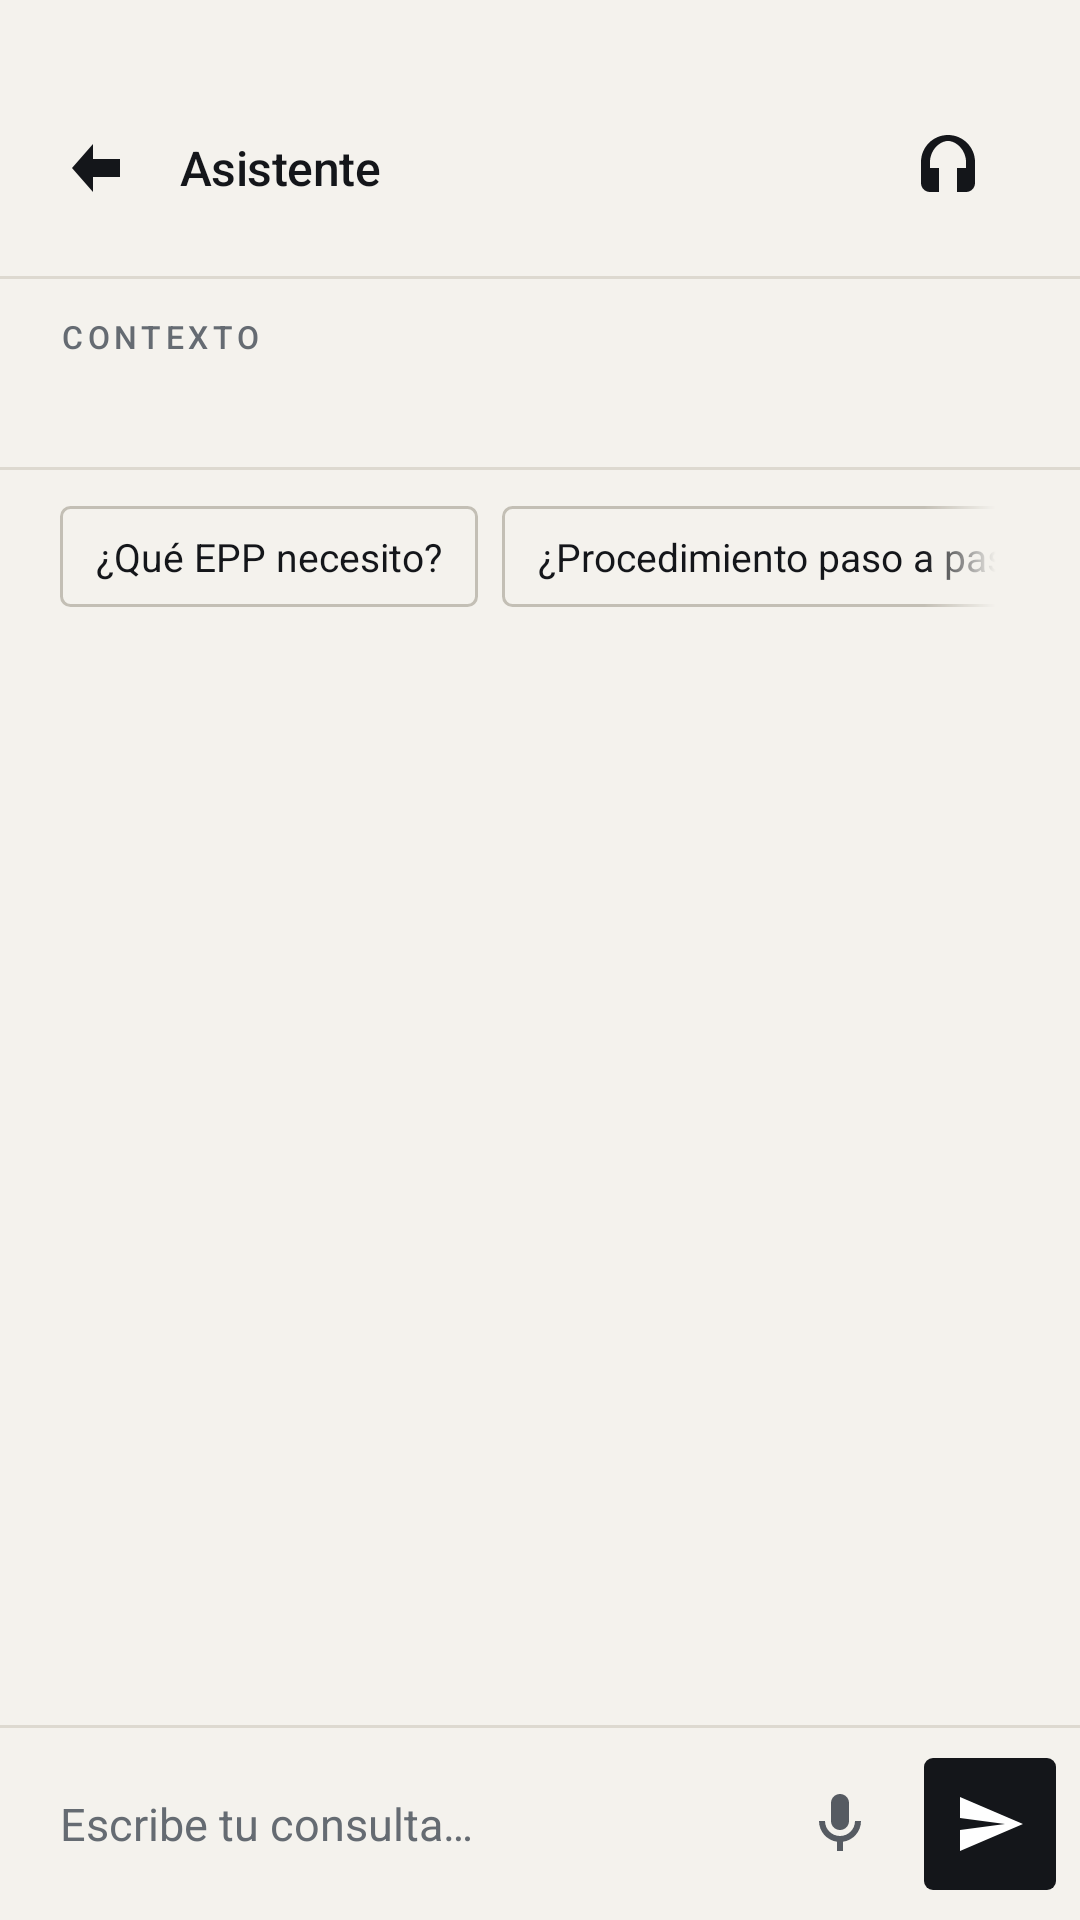

Android layout source for this screen:
<!-- AndroidManifest.xml: application theme Theme.DetectorDeMaterialesLaboratorio -->
<!-- res/layout/activity_chat.xml -->
<?xml version="1.0" encoding="utf-8"?>
<androidx.constraintlayout.widget.ConstraintLayout xmlns:android="http://schemas.android.com/apk/res/android"
    xmlns:app="http://schemas.android.com/apk/res-auto"
    xmlns:tools="http://schemas.android.com/tools"
    android:layout_width="match_parent"
    android:layout_height="match_parent"
    android:background="@color/paper">

    <LinearLayout
        android:id="@+id/layoutChatHeader"
        android:layout_width="match_parent"
        android:layout_height="wrap_content"
        android:background="@color/paper"
        android:gravity="center_vertical"
        android:orientation="horizontal"
        android:paddingStart="@dimen/lab_space_2"
        android:paddingTop="32dp"
        android:paddingEnd="@dimen/lab_gutter"
        android:paddingBottom="@dimen/lab_space_3"
        app:layout_constraintTop_toTopOf="parent">

        <ImageButton
            android:id="@+id/btnBack"
            android:layout_width="@dimen/touch_target_min"
            android:layout_height="@dimen/touch_target_min"
            android:background="?attr/selectableItemBackgroundBorderless"
            android:contentDescription="Regresar"
            android:padding="12dp"
            android:src="@drawable/ic_arrow_back"
            app:tint="@color/ink" />

        <TextView
            android:layout_width="0dp"
            android:layout_height="wrap_content"
            android:layout_marginStart="@dimen/lab_space_1"
            android:layout_weight="1"
            android:text="@string/chat_title"
            android:textAppearance="@style/TextAppearance.Lab.Subtitle" />

        <ImageButton
            android:id="@+id/btnTalkToAssistant"
            android:layout_width="@dimen/touch_target_min"
            android:layout_height="@dimen/touch_target_min"
            android:background="?attr/selectableItemBackgroundBorderless"
            android:contentDescription="@string/action_talk_to_assistant"
            android:padding="12dp"
            android:src="@drawable/ic_headset"
            app:tint="@color/ink" />

    </LinearLayout>

    <View
        android:id="@+id/ruleHeader"
        android:layout_width="match_parent"
        android:layout_height="@dimen/lab_rule"
        android:background="@color/rule"
        app:layout_constraintTop_toBottomOf="@id/layoutChatHeader" />

    
    <LinearLayout
        android:id="@+id/layoutSelectedChip"
        android:layout_width="match_parent"
        android:layout_height="wrap_content"
        android:background="@color/paper"
        android:orientation="vertical"
        android:paddingStart="@dimen/lab_gutter"
        android:paddingTop="@dimen/lab_space_3"
        android:paddingEnd="@dimen/lab_gutter"
        android:paddingBottom="@dimen/lab_space_3"
        app:layout_constraintTop_toBottomOf="@id/ruleHeader">

        <TextView
            android:layout_width="wrap_content"
            android:layout_height="wrap_content"
            android:layout_marginBottom="@dimen/lab_space_1"
            android:text="@string/field_context"
            android:textAppearance="@style/TextAppearance.Lab.Label" />

        <TextView
            android:id="@+id/tvActiveEquipment"
            android:layout_width="match_parent"
            android:layout_height="wrap_content"
            android:ellipsize="end"
            android:maxLines="1"
            android:textAppearance="@style/TextAppearance.Lab.BodySoft"
            tools:text="Unidad de Destilación Kjeldahl" />

    </LinearLayout>

    <View
        android:id="@+id/ruleContext"
        android:layout_width="match_parent"
        android:layout_height="@dimen/lab_rule"
        android:background="@color/rule"
        app:layout_constraintTop_toBottomOf="@id/layoutSelectedChip" />

    
    <TextView
        android:id="@+id/tvProcessing"
        android:layout_width="match_parent"
        android:layout_height="wrap_content"
        android:paddingStart="@dimen/lab_gutter"
        android:paddingTop="@dimen/lab_space_2"
        android:paddingEnd="@dimen/lab_gutter"
        android:text="@string/voice_processing"
        android:textAppearance="@style/TextAppearance.Lab.Label"
        android:visibility="gone"
        app:layout_constraintTop_toBottomOf="@id/ruleContext"
        tools:visibility="visible" />

    
    <HorizontalScrollView
        android:id="@+id/scrollChips"
        android:layout_width="match_parent"
        android:layout_height="wrap_content"
        android:fadingEdgeLength="24dp"
        android:paddingStart="@dimen/lab_gutter"
        android:paddingTop="@dimen/lab_space_3"
        android:paddingEnd="28dp"
        android:paddingBottom="@dimen/lab_space_3"
        android:requiresFadingEdge="horizontal"
        android:scrollbars="none"
        app:layout_constraintTop_toBottomOf="@id/tvProcessing">

        <LinearLayout
            android:layout_width="wrap_content"
            android:layout_height="wrap_content"
            android:orientation="horizontal">

            <TextView
                android:id="@+id/chipPPE"
                android:layout_width="wrap_content"
                android:layout_height="wrap_content"
                android:layout_marginEnd="@dimen/lab_space_2"
                android:background="@drawable/bg_chip_outline"
                android:paddingStart="@dimen/lab_space_3"
                android:paddingTop="@dimen/lab_space_2"
                android:paddingEnd="@dimen/lab_space_3"
                android:paddingBottom="@dimen/lab_space_2"
                android:text="¿Qué EPP necesito?"
                android:textAppearance="@style/TextAppearance.Lab.Chip" />

            <TextView
                android:id="@+id/chipProcedure"
                android:layout_width="wrap_content"
                android:layout_height="wrap_content"
                android:layout_marginEnd="@dimen/lab_space_2"
                android:background="@drawable/bg_chip_outline"
                android:paddingStart="@dimen/lab_space_3"
                android:paddingTop="@dimen/lab_space_2"
                android:paddingEnd="@dimen/lab_space_3"
                android:paddingBottom="@dimen/lab_space_2"
                android:text="¿Procedimiento paso a paso?"
                android:textAppearance="@style/TextAppearance.Lab.Chip" />

            <TextView
                android:id="@+id/chipPractices"
                android:layout_width="wrap_content"
                android:layout_height="wrap_content"
                android:layout_marginEnd="@dimen/lab_space_2"
                android:background="@drawable/bg_chip_outline"
                android:paddingStart="@dimen/lab_space_3"
                android:paddingTop="@dimen/lab_space_2"
                android:paddingEnd="@dimen/lab_space_3"
                android:paddingBottom="@dimen/lab_space_2"
                android:text="¿Qué prácticas UTEQ aplica?"
                android:textAppearance="@style/TextAppearance.Lab.Chip" />

            <TextView
                android:id="@+id/chipRisks"
                android:layout_width="wrap_content"
                android:layout_height="wrap_content"
                android:background="@drawable/bg_chip_outline"
                android:paddingStart="@dimen/lab_space_3"
                android:paddingTop="@dimen/lab_space_2"
                android:paddingEnd="@dimen/lab_space_3"
                android:paddingBottom="@dimen/lab_space_2"
                android:text="¿Cuáles son los riesgos?"
                android:textAppearance="@style/TextAppearance.Lab.Chip" />

        </LinearLayout>
    </HorizontalScrollView>

    <androidx.recyclerview.widget.RecyclerView
        android:id="@+id/rvChatMessages"
        android:layout_width="match_parent"
        android:layout_height="0dp"
        android:clipToPadding="false"
        android:paddingStart="@dimen/lab_gutter"
        android:paddingTop="@dimen/lab_space_2"
        android:paddingEnd="@dimen/lab_gutter"
        android:paddingBottom="@dimen/lab_space_3"
        app:layout_constraintBottom_toTopOf="@id/layoutInputDock"
        app:layout_constraintTop_toBottomOf="@id/scrollChips"
        tools:listitem="@layout/item_chat_message" />

    
    <LinearLayout
        android:id="@+id/layoutInputDock"
        android:layout_width="match_parent"
        android:layout_height="wrap_content"
        android:background="@color/paper"
        android:orientation="vertical"
        app:layout_constraintBottom_toBottomOf="parent">

        <View
            android:layout_width="match_parent"
            android:layout_height="@dimen/lab_rule"
            android:background="@color/rule" />

        <LinearLayout
            android:layout_width="match_parent"
            android:layout_height="wrap_content"
            android:gravity="center_vertical"
            android:orientation="horizontal"
            android:paddingStart="@dimen/lab_gutter"
            android:paddingTop="@dimen/lab_space_2"
            android:paddingEnd="@dimen/lab_space_2"
            android:paddingBottom="@dimen/lab_space_2">

            <EditText
                android:id="@+id/etChatMessage"
                android:layout_width="0dp"
                android:layout_height="wrap_content"
                android:layout_weight="1"
                android:background="@null"
                android:hint="@string/chat_hint_general"
                android:imeOptions="actionSend"
                android:inputType="textCapSentences|textMultiLine"
                android:maxLines="4"
                android:paddingVertical="10dp"
                android:paddingEnd="@dimen/lab_space_2"
                android:textAppearance="@style/TextAppearance.Lab.Body"
                android:textColorHint="@color/ink_faint" />

            <ImageButton
                android:id="@+id/btnVoiceInput"
                android:layout_width="@dimen/touch_target_min"
                android:layout_height="@dimen/touch_target_min"
                android:background="?attr/selectableItemBackgroundBorderless"
                android:contentDescription="Dictar mensaje"
                android:padding="12dp"
                android:src="@drawable/ic_mic"
                app:tint="@color/ink_soft" />

            <ImageButton
                android:id="@+id/btnSendMessage"
                android:layout_width="44dp"
                android:layout_height="44dp"
                android:layout_marginStart="@dimen/lab_space_1"
                android:background="@drawable/bg_send_button"
                android:contentDescription="Enviar mensaje"
                android:padding="12dp"
                android:src="@drawable/ic_send"
                app:tint="@color/white" />

        </LinearLayout>
    </LinearLayout>

</androidx.constraintlayout.widget.ConstraintLayout>
<!-- res/layout/item_chat_message.xml (included above) -->
<?xml version="1.0" encoding="utf-8"?>
<LinearLayout xmlns:android="http://schemas.android.com/apk/res/android"
    xmlns:app="http://schemas.android.com/apk/res-auto"
    xmlns:tools="http://schemas.android.com/tools"
    android:layout_width="match_parent"
    android:layout_height="wrap_content"
    android:orientation="vertical"
    android:paddingVertical="@dimen/lab_space_3">

    
    <LinearLayout
        android:id="@+id/layoutBotMessage"
        android:layout_width="match_parent"
        android:layout_height="wrap_content"
        android:layout_marginEnd="24dp"
        android:orientation="vertical">


        <TextView
            android:id="@+id/tvBotHeader"
            android:layout_width="wrap_content"
            android:layout_height="wrap_content"
            android:layout_marginBottom="@dimen/lab_space_1"
            android:text="Asistente"
            android:textAppearance="@style/TextAppearance.Lab.Label" />

        <TextView
            android:id="@+id/tvBotMessage"
            android:layout_width="match_parent"
            android:layout_height="wrap_content"
            android:lineSpacingExtra="5sp"
            android:textAppearance="@style/TextAppearance.Lab.Body"
            tools:text="La unidad Kjeldahl se utiliza para destilación por arrastre de vapor en la determinación de nitrógeno total..." />

        <TextView
            android:id="@+id/tvBotTime"
            android:layout_width="wrap_content"
            android:layout_height="wrap_content"
            android:layout_marginTop="@dimen/lab_space_1"
            android:textAppearance="@style/TextAppearance.Lab.Caption"
            tools:text="14:35" />

    </LinearLayout>

    
    <LinearLayout
        android:id="@+id/layoutUserMessage"
        android:layout_width="wrap_content"
        android:layout_height="wrap_content"
        android:layout_gravity="end"
        android:layout_marginStart="48dp"
        android:orientation="vertical"
        android:visibility="gone"
        tools:visibility="visible">

        <TextView
            android:id="@+id/tvUserMessage"
            android:layout_width="wrap_content"
            android:layout_height="wrap_content"
            android:background="@drawable/bg_user_message"
            android:lineSpacingExtra="4sp"
            android:paddingHorizontal="@dimen/lab_space_3"
            android:paddingVertical="@dimen/lab_space_2"
            android:textAppearance="@style/TextAppearance.Lab.Body"
            tools:text="¿Cuáles son los pasos para determinar proteína cruda?" />

        <TextView
            android:id="@+id/tvUserTime"
            android:layout_width="wrap_content"
            android:layout_height="wrap_content"
            android:layout_gravity="end"
            android:layout_marginTop="@dimen/lab_space_1"
            android:textAppearance="@style/TextAppearance.Lab.Caption"
            tools:text="14:36" />

    </LinearLayout>

</LinearLayout>
<!-- resources referenced by this layout -->
<resources>
  <color name="ink">#14161A</color>
  <color name="ink_faint">#656B72</color>
  <color name="ink_soft">#565B62</color>
  <color name="paper">#F4F2ED</color>
  <color name="rule">#DDD9D0</color>
  <color name="white">#FFFFFFFF</color>
  <dimen name="lab_gutter">20dp</dimen>
  <dimen name="lab_rule">1dp</dimen>
  <dimen name="lab_space_1">4dp</dimen>
  <dimen name="lab_space_2">8dp</dimen>
  <dimen name="lab_space_3">12dp</dimen>
  <dimen name="touch_target_min">48dp</dimen>
  <!-- drawable bg_send_button (drawable) -->
  <?xml version="1.0" encoding="utf-8"?>
  <ripple xmlns:android="http://schemas.android.com/apk/res/android"
      android:color="#33FFFFFF">
      <item>
          <shape android:shape="rectangle">
              <solid android:color="@color/ink" />
              <corners android:radius="@dimen/lab_radius" />
          </shape>
      </item>
  </ripple>
  <!-- drawable bg_user_message (drawable) -->
  <?xml version="1.0" encoding="utf-8"?>
  <shape xmlns:android="http://schemas.android.com/apk/res/android"
      android:shape="rectangle">
      <solid android:color="@color/paper_sunken" />
      <corners android:radius="@dimen/lab_radius" />
  </shape>
  <string name="action_talk_to_assistant">Hablar con el asistente</string>
  <string name="chat_hint_general">Escribe tu consulta…</string>
  <string name="chat_title">Asistente</string>
  <string name="field_context">Contexto</string>
  <string name="voice_processing">Pensando…</string>
  <style name="TextAppearance.Lab.Body" parent="android:TextAppearance">
          <item name="android:fontFamily">sans-serif</item>
          <item name="android:textSize">15sp</item>
          <item name="android:letterSpacing">0</item>
          <item name="android:textColor">@color/ink</item>
      </style>
  <style name="TextAppearance.Lab.BodySoft" parent="android:TextAppearance">
          <item name="android:fontFamily">sans-serif</item>
          <item name="android:textSize">15sp</item>
          <item name="android:letterSpacing">0</item>
          <item name="android:textColor">@color/ink_soft</item>
      </style>
  <style name="TextAppearance.Lab.Caption" parent="android:TextAppearance">
          <item name="android:fontFamily">sans-serif</item>
          <item name="android:textSize">11sp</item>
          <item name="android:letterSpacing">0</item>
          <item name="android:textColor">@color/ink_faint</item>
      </style>
  <style name="TextAppearance.Lab.Chip" parent="android:TextAppearance">
          <item name="android:fontFamily">sans-serif</item>
          <item name="android:textSize">13sp</item>
          <item name="android:letterSpacing">0</item>
          <item name="android:textColor">@color/ink</item>
      </style>
  <style name="TextAppearance.Lab.Label" parent="android:TextAppearance">
          <item name="android:fontFamily">sans-serif-medium</item>
          <item name="android:textSize">10.5sp</item>
          <item name="android:letterSpacing">0.14</item>
          <item name="android:textAllCaps">true</item>
          <item name="android:textColor">@color/ink_faint</item>
      </style>
  <style name="TextAppearance.Lab.Subtitle" parent="android:TextAppearance">
          <item name="android:fontFamily">sans-serif-medium</item>
          <item name="android:textSize">16sp</item>
          <item name="android:letterSpacing">-0.01</item>
          <item name="android:textColor">@color/ink</item>
      </style>
  <style name="Theme.DetectorDeMaterialesLaboratorio" parent="Base.Theme.DetectorDeMaterialesLaboratorio" />
  <color name="rule_strong">#C3BFB5</color>
  <dimen name="lab_radius">3dp</dimen>
  <color name="paper_sunken">#EAE7E0</color>
  <color name="accent">#14524B</color>
  <color name="alert">#9A3412</color>
</resources>
